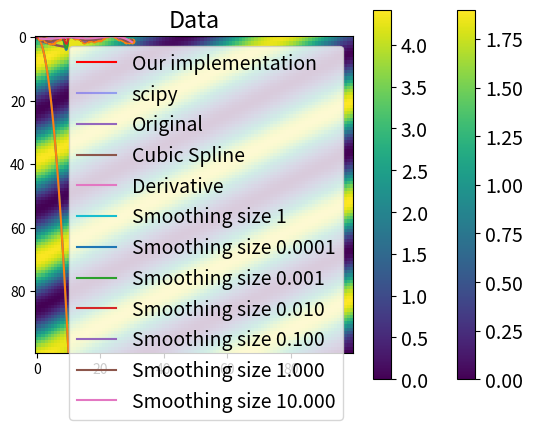

The matplotlib source for this figure:
# Python version
import sys
print(sys.version)
# Scipy version
import scipy
print(scipy.__version__)
# Try numpy and matplotlib

import numpy as np
ar = np.arange(0,14,2)
print(ar)

from matplotlib import pyplot as plt
import numpy as np

def my_function(x):
    return x**2

my_x = np.linspace(0, 10)
my_y = my_function(my_x)

plt.plot(my_x, my_y)
plt.show()

### imports
from matplotlib import pyplot as plt
import numpy as np

### function definitions
### one function per cell is a good idea
def my_function(x):
    return x**2

### main code execution
my_x = np.linspace(0, 10)
my_y = my_function(my_x)

### plotting results
plt.plot(my_x, my_y)
plt.show()

import numpy as np

x = np.array([125, 126, 127], dtype=np.int8)
print(x)
x += 1
print(x)

y = np.array([1000, 100, 10, 1, 0.1], dtype=np.float32)

print (y + np.array(1e-2, dtype=np.float32))

# YOUR CODE HERE
print(y + 1e-2)
print(y + 1e-3)
print(y + 1e-4)
print(y + 1e-5)
print(y + 1e-6)
print(y + 1e-7)
print(y + 1e-8)

print(np.finfo('float32'))
print(np.finfo('float64'))

# YOUR CODE HERE
print(np.finfo('float128'))

import time
# This is the module that has a lot of functions related to 
# time. I.e. sleeping a certain number of seconds, computing current time etc

# with lists
t1 = time.time()

z = list(range(10000000))
for i in range(len(z)):
    z[i] += 1

t2 = time.time()
print("That took %f seconds." % (t2-t1))

# with arrays
t1 = time.time()

za = np.arange(10000000)
za += 1

t2 = time.time()
print("That took %f seconds." % (t2-t1))

# YOUR CODE HERE
print(np.logspace(-2, 2, 5, base=10))

# YOUR CODE HERE
print(np.meshgrid(np.arange(0,10,1), np.arange(0,7,1))[0])

# YOUR CODE HERE
array = np.arange(10,1010,10)
print(array[-1])
print(array[1:-1:2])
print(array[9:19])
print(array[-1::-1])
print(array[:])

### Main array
x = np.array([1.1, 1.2, 1.3, 1.4, 1.5, 1.6])
### Array of indices
y = np.array([2, 3, 1])
print(x[y])

x = np.arange(10)
y = np.arange(10)**2
z = np.sin(np.arange(10))

print ('the whole z array', z)
print ('the boolean mask', (x+y)<5)
print ('the subset where x+y<5', z[(x+y)<5])
print ('the subset where NOT x+y<5', z[~((x+y)<5)])


x=np.arange(1,101)

# YOUR CODE HERE
y = np.sin(x) + np.cos(x)
print(x[y > 1.4])

x = np.arange(10)
subset1 = x<7
print ('First subset', x[subset1])
subset2 = x>3
print ('Second subset', x[subset2])
subset3 = subset1 & subset2
print ('Combination of subsets', x[subset3])

print (np.array([[1, 2], [3, 4], [5, 6]]))
print (np.zeros((4, 5)))

# Array shapes 
x = np.arange(15).reshape(3,5)
print(x.shape)
print (x)
print (x[1,2])

x = np.array([2, 4, 6])
y = np.array([1, 3, 5, 7])
X2d, Y2d = np.meshgrid(x,y)
print(X2d)
print(Y2d)

I,J = np.meshgrid(np.arange(5), np.arange(7))
Z = np.sin(I + 2*J)
print (Z)

x = np.arange(4)
y = np.arange(5)

print(x[:,np.newaxis]**3 * y[np.newaxis,:]**2)

x = np.array([[1,2],[3,4],[5,6]])
print(x)
print('Transposed array', x.T)
print('flattened array into 1d', x.flatten())
print('Array reshaped to 6x1', x.reshape(6,1))
print('the shape of the array', x.shape)


x = np.arange(5)
y = np.arange(5)

# this creates 2x5 array
print (np.array([x, y]))
# This creates 1x10 array
print (np.concatenate((x, y)))

def my_gaussian(x, mu=0, sigma=1):
    """
    Compute the Gaussian function.
    
    Parameters
    ----------
    x : float or array
        A single value or an array of values for which the Gaussian will be evaluated.
    mu : optional, float
        mean of the Gaussian distribution
    sigma : optional, float
        square root of the variance of the Gaussian distribution
        
    Returns
    -------
    y : array
        values of the Gaussian distribution for all values of x
    """
    # First, delete the line that says "raise NotImplementedError"
# YOUR CODE HERE
    return 1/(sigma*np.sqrt(2*np.pi))*np.exp(-0.5*((x-mu)/sigma)**2)

assert (abs(my_gaussian(0) - 0.3989422804014327) < 1e-7)
assert (abs(my_gaussian(1) - 0.24197072451914337) < 1e-7)

### Some matplotlib imports
from matplotlib import pyplot as plt
%matplotlib inline

plt.rcParams['figure.figsize'] = (10, 6) # inches
plt.rcParams['font.size'] = 14

x = np.linspace(-5, 5, 1000)

# YOUR CODE HERE
plt.plot(x, my_gaussian(x, 0, 1))

# This is now the grid in x from 0 2 and y from 0 to 1 with steps of 0.1
x,y = np.meshgrid(np.arange(0,2,0.1),np.arange(0,1,.1))

# This is our x
plt.imshow(x)

plt.imshow(x)
plt.colorbar()

plt.imshow(x**2 + y**2, aspect='auto', extent=(0,2,0,1),origin='lower')
plt.colorbar()

def lininterp(X, Y, xnew):
    """
    This function does linear interpolation of Y over X and evaluates it 
    on an array xnew. The input X does not have to be sorted
    
    Arguments:
    X numpy array
    Y numpy array 
    xnew numpy array
    
    Returns
    ynew numpy array
         Array with the results of interpolation evaluated at xnew
    """
    ind = np.argsort(X)
    sortedX = X[ind]
    sortedY = Y[ind]
    insert_ind = np.searchsorted(sortedX, xnew)
    ynew = np.zeros(len(xnew))
    for i, val in enumerate(insert_ind):
        ynew[i] = sortedY[val-1] + (sortedY[val] - sortedY[val-1]) / (sortedX[val] - sortedX[val-1]) * (xnew[i] - sortedX[val-1])
# YOUR CODE HERE

    return ynew


def lininterp(X, Y, xnew):
    """
    This function does linear interpolation of Y over X and einsert_induates it 
    on an array xnew. The input X does not have to be sorted
    
    Arguments:
    X numpy array
    Y numpy array 
    xnew numpy array
    
    Returns
    ynew numpy array
         Array with the results of interpolation einsert_induated at xnew
    """
    ind = np.argsort(X)
    sortedX = X[ind]
    sortedY = Y[ind]
    insert_ind = np.searchsorted(sortedX, xnew)
    ynew = sortedY[insert_ind-1] + (sortedY[insert_ind] - sortedY[insert_ind-1]) / (sortedX[insert_ind] - sortedX[insert_ind-1]) * (xnew - sortedX[insert_ind-1])
# YOUR CODE HERE

    return ynew

# test function
lininterp(np.array([1, 3, 2]), np.array([1, 9, 4]), np.array([1.5, 2.5]))

# Input data
xinput = np.array([0,1,2,3,5,10,9,8,7,6])
yinput = 3 * xinput

# We will evaluate our interpolation function on this array
xeval = np.array([2.5, 9.1, .1])

ypred = lininterp(xinput, yinput, xeval)
print ('Your interpolation', ypred)
print ('The expected output', xeval*3)
assert ((ypred == xeval*3).all())

def lininterp_edge(X, Y, xnew):
    """
    This function does linear interpolation of Y over X and
    evaluates on an array xnew. It also correctly deals with the 
    situation when xnew contains points outside the range covered by X
    """
# YOUR CODE HERE
    ind = np.argsort(X)
    sortedX = X[ind]
    sortedY = Y[ind]
    insert_ind = np.searchsorted(sortedX, xnew)
    ynew = np.zeros(len(xnew))
    for i, val in enumerate(insert_ind):
        if val == 0:
            ynew[i] = sortedY[0]
        elif val == len(sortedX):
            ynew[i] = sortedY[-1]
        else:
            ynew[i] = sortedY[val-1] + (sortedY[val] - sortedY[val-1]) / (sortedX[val] - sortedX[val-1]) * (xnew[i] - sortedX[val-1])
    return ynew


def lininterp(X, Y, xnew):
    """
    This function does linear interpolation of Y over X and einsert_induates it 
    on an array xnew. The input X does not have to be sorted
    
    Arguments:
    X numpy array
    Y numpy array 
    xnew numpy array
    
    Returns
    ynew numpy array
         Array with the results of interpolation einsert_induated at xnew
    """
    ind = np.argsort(X)
    sortedX = X[ind]
    sortedY = Y[ind]
    insert_ind = np.searchsorted(sortedX, xnew)
    ynew = sortedY[insert_ind-1] + (sortedY[insert_ind] - sortedY[insert_ind-1]) / (sortedX[insert_ind] - sortedX[insert_ind-1]) * (xnew - sortedX[insert_ind-1])
# YOUR CODE HERE

    return ynew

import scipy.interpolate

xs = np.arange(10) ** 1.2
print(xs)
ys = np.sin(xs)
xgrid = np.linspace(0,xs[-1],1000)
plt.plot(xs, ys)
plt.plot(xgrid, lininterp_edge(xs, ys, xgrid), 'r', label='Our implementation')
plt.plot(xgrid, scipy.interpolate.interp1d(xs, ys)(xgrid), 'b', label='scipy', alpha=0.3)
plt.legend()

x = np.arange(9) + 1
y = np.sqrt(x)
SplineInt = scipy.interpolate.CubicSpline(x, y)

# YOUR CODE HERE
plt.plot(x, y, label='Original')
plt.plot(x, SplineInt(x), label='Cubic Spline')
plt.legend()

# YOUR CODE HERE
plt.plot(x, SplineInt.derivative()(x), label='Derivative')
plt.legend()

xdat1 = np.r_[1, 2, 3, 4, 5, 6, 7, 8, 9.98, 10, 11, 12, 13, 14, 15, 16, 17, 18,
              19, 20, 21, 22, 23, 24, 25, 26, 27, 28, 29, 30]
ydat1 = np.r_[0.07, -0.26, 0.96, 1.37, 1.42, 0.53, 0.16, -0.60, -0.53, -0.83,
              -0.93, 0.00, -0.00, 0.23, 1.30, 0.84, 0.63, 0.92, 0.47, 0.50,
              -0.25, -0.80, -1.22, -1.08, -0.48, 0.34, 0.39, 0.99, 1.28, 1.01]
plt.plot(xdat1, ydat1, '.')
plt.title('Data')

xgrid = np.linspace(1,30,1000)
plt.plot(xdat1, ydat1, '.')
SplineInt10 = scipy.interpolate.UnivariateSpline(xdat1, ydat1, s=10)
SplineInt_001 = scipy.interpolate.UnivariateSpline(xdat1, ydat1, s=.0001)

plt.plot(xgrid, SplineInt10(xgrid),label='Smoothing size 1')
plt.plot(xgrid, SplineInt_001(xgrid),label='Smoothing size 0.0001')
plt.legend()

# YOUR CODE HERE
xgrid = np.linspace(1,30,1000)
plt.plot(xdat1, ydat1, '.')

smoothing_samples = np.logspace(-3, 1, 5, base=10)
for s in smoothing_samples:
    SplineInt = scipy.interpolate.UnivariateSpline(xdat1, ydat1, s=s)
    plt.plot(xgrid, SplineInt(xgrid), label=f'Smoothing size {s:.3f}')
plt.legend()

def evaluate_predictitions_spline(x, y):
    """
    Here we test the predictive abilities of the spline 
    By splitting the data into 3 chunks and returning the 
    mean square deviations for a given interpolator
    """
    nsplit = 3 
    N = len(x)
    pos = np.arange(len(x))
    ret = 0 
    for i in range(nsplit):
        testsubset = pos%nsplit ==i 
        fitsubset = ~testsubset 
        curx = x[fitsubset]
        cury = y[fitsubset]
        testx = x[testsubset]
        testy = y[testsubset]
        Int = scipy.interpolate.UnivariateSpline(curx, cury, s=.2)
        ret = ret + np.mean((Int(testx) - testy)**2)
    ret =ret/nsplit
    return ret

print ('Mean square error', evaluate_predictitions_spline(xdat1,ydat1))

x,y = np.meshgrid(np.linspace(0,10,20),np.linspace(0,10,20))
z = np.sin(x + 2*y)

# this is an array with the shape 2,X 
X2D = np.array([x.flatten(), y.flatten()]).T  

print ('The shape of the input array is ', X2D.shape)

LinNDInt = scipy.interpolate.LinearNDInterpolator(X2D, z.flatten())
xgrid, ygrid = np.meshgrid(np.linspace(0,10,100),np.linspace(0,10,100))

IntPred = LinNDInt(xgrid, ygrid)
plt.imshow(IntPred)

# YOUR CODE HERE
x,y = np.meshgrid(np.linspace(0,10,20),np.linspace(0,10,20))
z = np.sin(x + 2*y)

# this is an array with the shape 2,X 
X2D = np.array([x.flatten(), y.flatten()]).T  

print ('The shape of the input array is ', X2D.shape)

NearestNDInt = scipy.interpolate.NearestNDInterpolator(X2D, z.flatten())

xgrid, ygrid = np.meshgrid(np.linspace(0,10,100),np.linspace(0,10,100))

print(xgrid)

IntPred = NearestNDInt(xgrid, ygrid)
plt.imshow(IntPred)

# YOUR CODE HERE
x,y = np.meshgrid(np.linspace(0,10,20),np.linspace(0,10,20))
z = np.sin(x + 2*y)

# this is an array with the shape 2,X 
X2D = np.array([x.flatten(), y.flatten()]).T  

print ('The shape of the input array is ', X2D.shape)

RBFNDInt = scipy.interpolate.RBFInterpolator(X2D, z.flatten())

xgrid, ygrid = np.meshgrid(np.linspace(0,10,100),np.linspace(0,10,100))
output_grid = np.array([xgrid.flatten(), ygrid.flatten()]).T

IntPred = RBFNDInt(output_grid).reshape(xgrid.shape)

plt.imshow(IntPred)